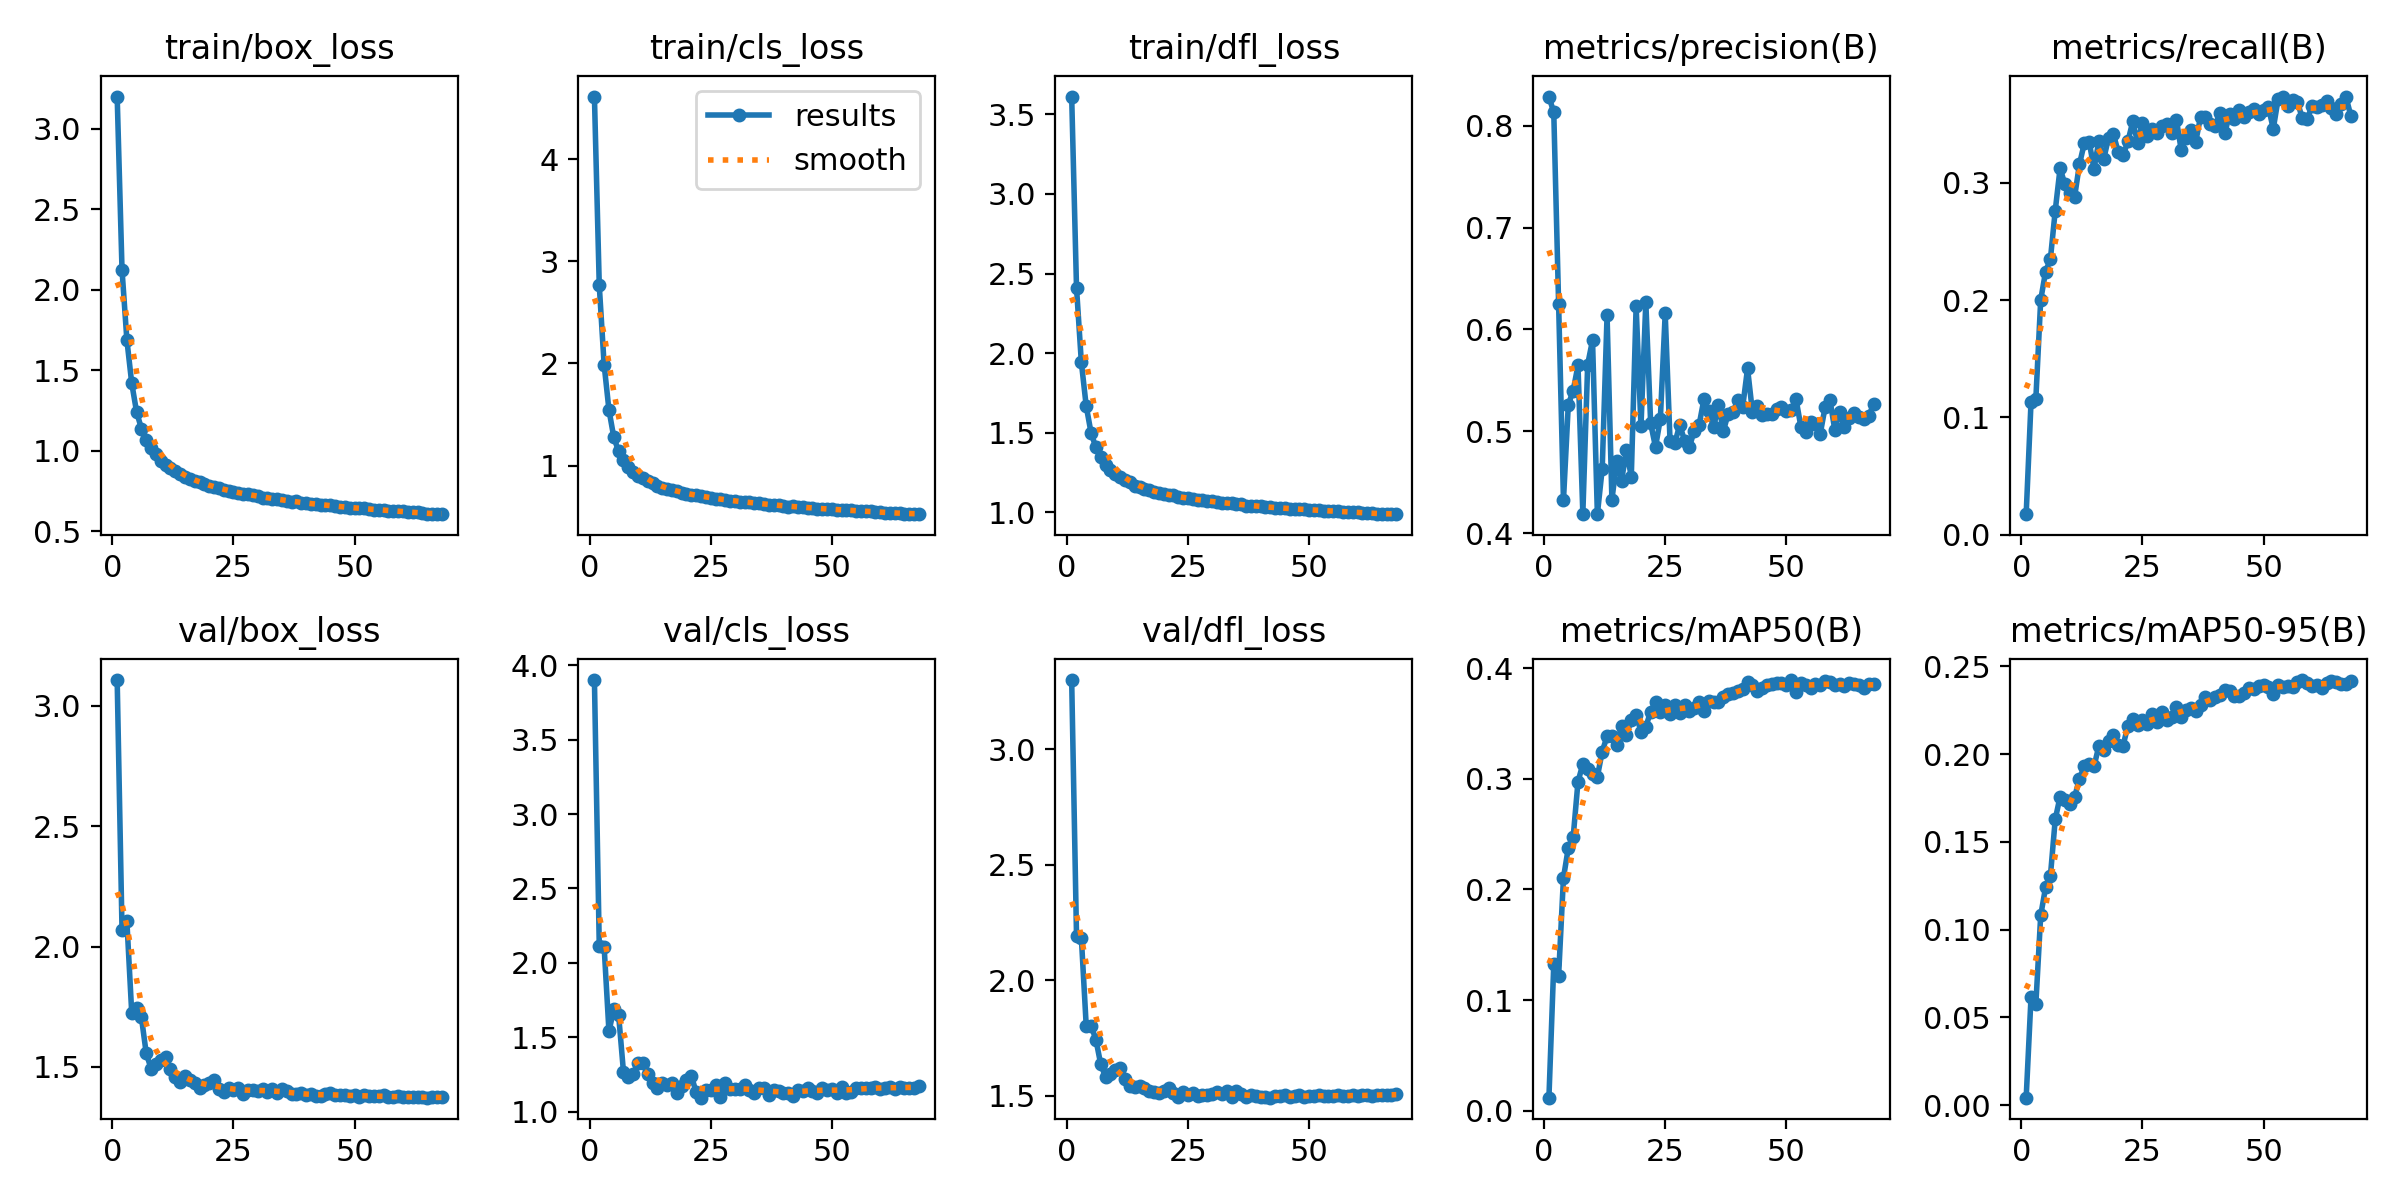

Values plotted in this chart, from the file beside it:
epoch, time, train/box_loss, train/cls_loss, train/dfl_loss, metrics/precision(B), metrics/recall(B), metrics/mAP50(B), metrics/mAP50-95(B), val/box_loss, val/cls_loss, val/dfl_loss, lr/pg0, lr/pg1, lr/pg2
1, 1046, 3.201, 4.614, 3.612, 0.8287, 0.01742, 0.01184, 0.00421, 3.108, 3.9, 3.299, 0.003327, 0.003327, 0.003327
2, 2018, 2.125, 2.764, 2.411, 0.8131, 0.1128, 0.1323, 0.06137, 2.07, 2.115, 2.192, 0.006594, 0.006594, 0.006594
3, 2988, 1.69, 1.989, 1.941, 0.6252, 0.116, 0.1221, 0.0576, 2.106, 2.109, 2.182, 0.009795, 0.009795, 0.009795
4, 3953, 1.421, 1.545, 1.668, 0.4322, 0.2, 0.2104, 0.1081, 1.726, 1.54, 1.802, 0.009703, 0.009703, 0.009703
5, 4922, 1.243, 1.277, 1.499, 0.5261, 0.2241, 0.2375, 0.124, 1.744, 1.689, 1.803, 0.009604, 0.009604, 0.009604
6, 5891, 1.138, 1.139, 1.408, 0.5398, 0.2349, 0.247, 0.1305, 1.706, 1.647, 1.742, 0.009505, 0.009505, 0.009505
7, 6860, 1.066, 1.052, 1.345, 0.5647, 0.2762, 0.2973, 0.1628, 1.556, 1.266, 1.635, 0.009406, 0.009406, 0.009406
8, 7831, 1.017, 0.9858, 1.299, 0.4191, 0.3123, 0.3132, 0.1757, 1.492, 1.234, 1.581, 0.009307, 0.009307, 0.009307
9, 8798, 0.9791, 0.9414, 1.268, 0.5655, 0.2986, 0.3092, 0.1736, 1.511, 1.25, 1.595, 0.009208, 0.009208, 0.009208
10, 9760, 0.9394, 0.8989, 1.242, 0.5894, 0.2913, 0.304, 0.1715, 1.528, 1.327, 1.612, 0.009109, 0.009109, 0.009109
11, 10724, 0.9135, 0.8735, 1.221, 0.4185, 0.2881, 0.3018, 0.1755, 1.539, 1.327, 1.619, 0.00901, 0.00901, 0.00901
12, 11687, 0.8951, 0.8491, 1.205, 0.4631, 0.3158, 0.3246, 0.1859, 1.493, 1.254, 1.573, 0.008911, 0.008911, 0.008911
13, 12653, 0.8736, 0.8285, 1.188, 0.6137, 0.3336, 0.3383, 0.1932, 1.459, 1.193, 1.543, 0.008812, 0.008812, 0.008812
14, 13617, 0.8543, 0.7995, 1.167, 0.4328, 0.3349, 0.3382, 0.1941, 1.435, 1.156, 1.536, 0.008713, 0.008713, 0.008713
15, 14582, 0.8382, 0.7813, 1.156, 0.4707, 0.3119, 0.3301, 0.193, 1.46, 1.196, 1.541, 0.008614, 0.008614, 0.008614
16, 15548, 0.8269, 0.7724, 1.148, 0.4516, 0.3355, 0.3479, 0.2046, 1.446, 1.181, 1.534, 0.008515, 0.008515, 0.008515
17, 16517, 0.8149, 0.7571, 1.14, 0.4818, 0.32, 0.3391, 0.2024, 1.432, 1.192, 1.522, 0.008416, 0.008416, 0.008416
18, 17483, 0.8038, 0.7463, 1.127, 0.4552, 0.3385, 0.3532, 0.2076, 1.413, 1.126, 1.515, 0.008317, 0.008317, 0.008317
19, 18448, 0.7922, 0.734, 1.122, 0.6226, 0.3416, 0.3578, 0.211, 1.423, 1.169, 1.51, 0.008218, 0.008218, 0.008218
20, 19419, 0.7811, 0.7205, 1.115, 0.5047, 0.3261, 0.3426, 0.2054, 1.431, 1.215, 1.519, 0.008119, 0.008119, 0.008119
21, 20392, 0.7738, 0.7135, 1.108, 0.6266, 0.3234, 0.347, 0.2048, 1.445, 1.241, 1.533, 0.00802, 0.00802, 0.00802
22, 21362, 0.7689, 0.7162, 1.106, 0.5077, 0.3352, 0.3606, 0.2162, 1.408, 1.13, 1.511, 0.007921, 0.007921, 0.007921
23, 22332, 0.7581, 0.7022, 1.097, 0.4845, 0.3522, 0.3692, 0.2201, 1.396, 1.094, 1.493, 0.007822, 0.007822, 0.007822
24, 23296, 0.7508, 0.6901, 1.091, 0.5122, 0.3343, 0.3603, 0.2167, 1.413, 1.147, 1.515, 0.007723, 0.007723, 0.007723
25, 24263, 0.7469, 0.6811, 1.087, 0.6156, 0.3507, 0.3662, 0.2194, 1.405, 1.144, 1.501, 0.007624, 0.007624, 0.007624
26, 25241, 0.7372, 0.6735, 1.081, 0.4903, 0.3394, 0.3581, 0.2169, 1.412, 1.177, 1.511, 0.007525, 0.007525, 0.007525
27, 26215, 0.7339, 0.6743, 1.079, 0.4887, 0.3458, 0.3667, 0.2228, 1.386, 1.096, 1.499, 0.007426, 0.007426, 0.007426
28, 27187, 0.7296, 0.6649, 1.075, 0.5061, 0.3427, 0.3591, 0.218, 1.405, 1.195, 1.504, 0.007327, 0.007327, 0.007327
29, 28164, 0.7246, 0.6571, 1.069, 0.4908, 0.3483, 0.3669, 0.2239, 1.405, 1.153, 1.503, 0.007228, 0.007228, 0.007228
30, 29139, 0.7186, 0.6538, 1.068, 0.4847, 0.3502, 0.3609, 0.2196, 1.398, 1.149, 1.507, 0.007129, 0.007129, 0.007129
31, 30114, 0.7087, 0.644, 1.062, 0.5005, 0.3426, 0.3634, 0.2214, 1.408, 1.153, 1.514, 0.00703, 0.00703, 0.00703
32, 31080, 0.7073, 0.6425, 1.059, 0.5061, 0.3538, 0.3696, 0.2269, 1.397, 1.178, 1.508, 0.006931, 0.006931, 0.006931
33, 32051, 0.7019, 0.6386, 1.058, 0.5315, 0.328, 0.3614, 0.2209, 1.406, 1.147, 1.52, 0.006832, 0.006832, 0.006832
34, 33024, 0.7039, 0.6368, 1.056, 0.5195, 0.3381, 0.3702, 0.225, 1.391, 1.128, 1.495, 0.006733, 0.006733, 0.006733
35, 33997, 0.6958, 0.629, 1.053, 0.504, 0.3453, 0.3692, 0.2266, 1.408, 1.158, 1.522, 0.006634, 0.006634, 0.006634
36, 34962, 0.6913, 0.627, 1.05, 0.5261, 0.335, 0.3696, 0.2243, 1.398, 1.16, 1.508, 0.006535, 0.006535, 0.006535
37, 35934, 0.6827, 0.6172, 1.042, 0.5001, 0.3563, 0.3741, 0.2282, 1.387, 1.11, 1.495, 0.006436, 0.006436, 0.006436
38, 36792, 0.6862, 0.6127, 1.042, 0.5173, 0.356, 0.3766, 0.2323, 1.388, 1.143, 1.501, 0.006337, 0.006337, 0.006337
39, 37829, 0.6785, 0.6091, 1.038, 0.5189, 0.3499, 0.3777, 0.2308, 1.389, 1.137, 1.497, 0.006238, 0.006238, 0.006238
40, 38818, 0.6735, 0.6032, 1.037, 0.5305, 0.3485, 0.3796, 0.2327, 1.382, 1.124, 1.495, 0.006139, 0.006139, 0.006139
41, 39614, 0.6712, 0.598, 1.034, 0.5242, 0.3596, 0.3809, 0.2335, 1.387, 1.124, 1.495, 0.00604, 0.00604, 0.00604
42, 40464, 0.6722, 0.6012, 1.031, 0.5616, 0.3423, 0.387, 0.2364, 1.379, 1.106, 1.491, 0.005941, 0.005941, 0.005941
43, 41334, 0.6648, 0.5963, 1.026, 0.5191, 0.359, 0.3846, 0.2361, 1.38, 1.145, 1.496, 0.005842, 0.005842, 0.005842
44, 42076, 0.6607, 0.5919, 1.028, 0.5251, 0.3545, 0.3791, 0.233, 1.386, 1.141, 1.497, 0.005743, 0.005743, 0.005743
45, 43130, 0.6631, 0.5883, 1.026, 0.5155, 0.3622, 0.3822, 0.233, 1.391, 1.157, 1.505, 0.005644, 0.005644, 0.005644
46, 43913, 0.6556, 0.5853, 1.023, 0.5165, 0.3559, 0.3844, 0.2347, 1.383, 1.139, 1.496, 0.005545, 0.005545, 0.005545
47, 44689, 0.6514, 0.5789, 1.019, 0.5172, 0.3604, 0.3858, 0.2377, 1.381, 1.128, 1.497, 0.005446, 0.005446, 0.005446
48, 45416, 0.6522, 0.5785, 1.02, 0.5222, 0.3624, 0.3862, 0.2372, 1.385, 1.157, 1.501, 0.005347, 0.005347, 0.005347
49, 46086, 0.6453, 0.575, 1.019, 0.5243, 0.3582, 0.3861, 0.2388, 1.379, 1.149, 1.493, 0.005248, 0.005248, 0.005248
50, 46761, 0.6465, 0.5717, 1.015, 0.5201, 0.3619, 0.3847, 0.2394, 1.381, 1.151, 1.498, 0.005149, 0.005149, 0.005149
51, 47438, 0.6432, 0.5695, 1.013, 0.5207, 0.3646, 0.3891, 0.2383, 1.374, 1.126, 1.497, 0.00505, 0.00505, 0.00505
52, 48115, 0.6428, 0.5656, 1.014, 0.5317, 0.3459, 0.3786, 0.2345, 1.384, 1.163, 1.502, 0.004951, 0.004951, 0.004951
53, 48787, 0.6387, 0.5629, 1.01, 0.5046, 0.3712, 0.3866, 0.2392, 1.379, 1.128, 1.499, 0.004852, 0.004852, 0.004852
54, 49462, 0.6352, 0.5617, 1.007, 0.4991, 0.3735, 0.3842, 0.2381, 1.377, 1.131, 1.5, 0.004753, 0.004753, 0.004753
55, 50135, 0.6317, 0.5578, 1.006, 0.5089, 0.3656, 0.3818, 0.2387, 1.378, 1.156, 1.497, 0.004654, 0.004654, 0.004654
56, 50808, 0.6323, 0.5567, 1.008, 0.5069, 0.3702, 0.3851, 0.2383, 1.382, 1.158, 1.504, 0.004555, 0.004555, 0.004555
57, 51484, 0.6291, 0.551, 1.005, 0.4974, 0.3687, 0.3845, 0.241, 1.375, 1.16, 1.497, 0.004456, 0.004456, 0.004456
58, 52154, 0.6292, 0.5511, 1.003, 0.5234, 0.3549, 0.3882, 0.2422, 1.373, 1.157, 1.497, 0.004357, 0.004357, 0.004357
59, 52830, 0.6243, 0.5448, 0.9989, 0.5307, 0.3539, 0.387, 0.2406, 1.377, 1.164, 1.501, 0.004258, 0.004258, 0.004258
60, 53506, 0.625, 0.5455, 1.002, 0.5016, 0.3657, 0.3848, 0.2391, 1.374, 1.154, 1.499, 0.004159, 0.004159, 0.004159
... 8 more rows
